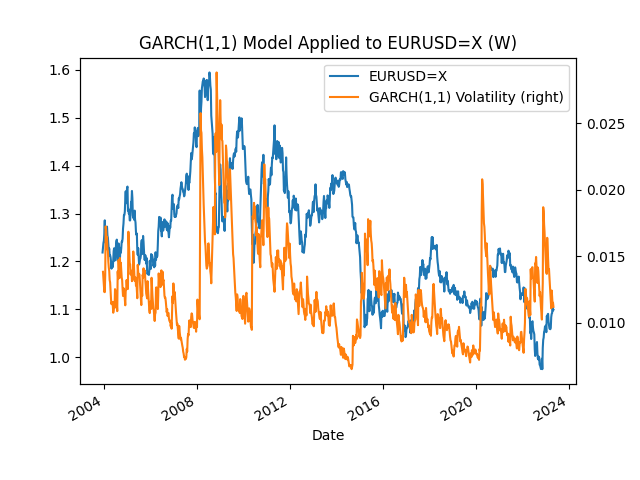

The data file committed next to this chart (first rows):
Date, EURUSD=X, GARCH(1,1) Volatility
2003-12-07, 1.219, 
2003-12-14, 1.228, 0.01384
2003-12-21, 1.238, 0.01333
2003-12-28, 1.243, 0.01293
2004-01-04, 1.258, 0.01232
2004-01-11, 1.286, 0.01231
2004-01-18, 1.24, 0.01358
2004-01-25, 1.258, 0.01726
2004-02-01, 1.247, 0.01696
2004-02-08, 1.27, 0.01626
2004-02-15, 1.273, 0.01644
2004-02-22, 1.254, 0.01555
2004-02-29, 1.249, 0.0154
2004-03-07, 1.237, 0.0146
2004-03-14, 1.222, 0.01417
2004-03-21, 1.227, 0.0139
2004-03-28, 1.213, 0.01322
2004-04-04, 1.213, 0.01304
2004-04-11, 1.209, 0.01237
2004-04-18, 1.2, 0.01179
2004-04-25, 1.185, 0.0114
2004-05-02, 1.198, 0.01156
2004-05-09, 1.188, 0.01156
2004-05-16, 1.188, 0.01131
2004-05-23, 1.203, 0.01076
2004-05-30, 1.222, 0.01097
2004-06-06, 1.228, 0.01158
2004-06-13, 1.202, 0.01111
2004-06-20, 1.215, 0.01253
2004-06-27, 1.22, 0.01238
2004-07-04, 1.231, 0.01185
2004-07-11, 1.242, 0.01161
2004-07-18, 1.246, 0.01139
2004-07-25, 1.21, 0.01088
2004-08-01, 1.202, 0.01387
2004-08-08, 1.231, 0.01329
2004-08-15, 1.238, 0.01473
2004-08-22, 1.232, 0.01405
2004-08-29, 1.202, 0.01337
2004-09-05, 1.206, 0.01487
2004-09-12, 1.227, 0.0141
2004-09-19, 1.218, 0.01452
2004-09-26, 1.228, 0.01393
2004-10-03, 1.241, 0.01342
2004-10-10, 1.241, 0.01321
2004-10-17, 1.248, 0.01252
2004-10-24, 1.269, 0.01202
2004-10-31, 1.279, 0.01262
2004-11-07, 1.297, 0.01224
2004-11-14, 1.297, 0.0124
2004-11-21, 1.304, 0.01177
2004-11-28, 1.33, 0.01132
2004-12-05, 1.347, 0.01242
2004-12-12, 1.322, 0.01248
2004-12-19, 1.331, 0.01322
2004-12-26, 1.354, 0.01275
2005-01-02, 1.357, 0.01322
2005-01-09, 1.306, 0.01255
2005-01-16, 1.31, 0.01685
2005-01-23, 1.3, 0.01594
... 951 more rows
